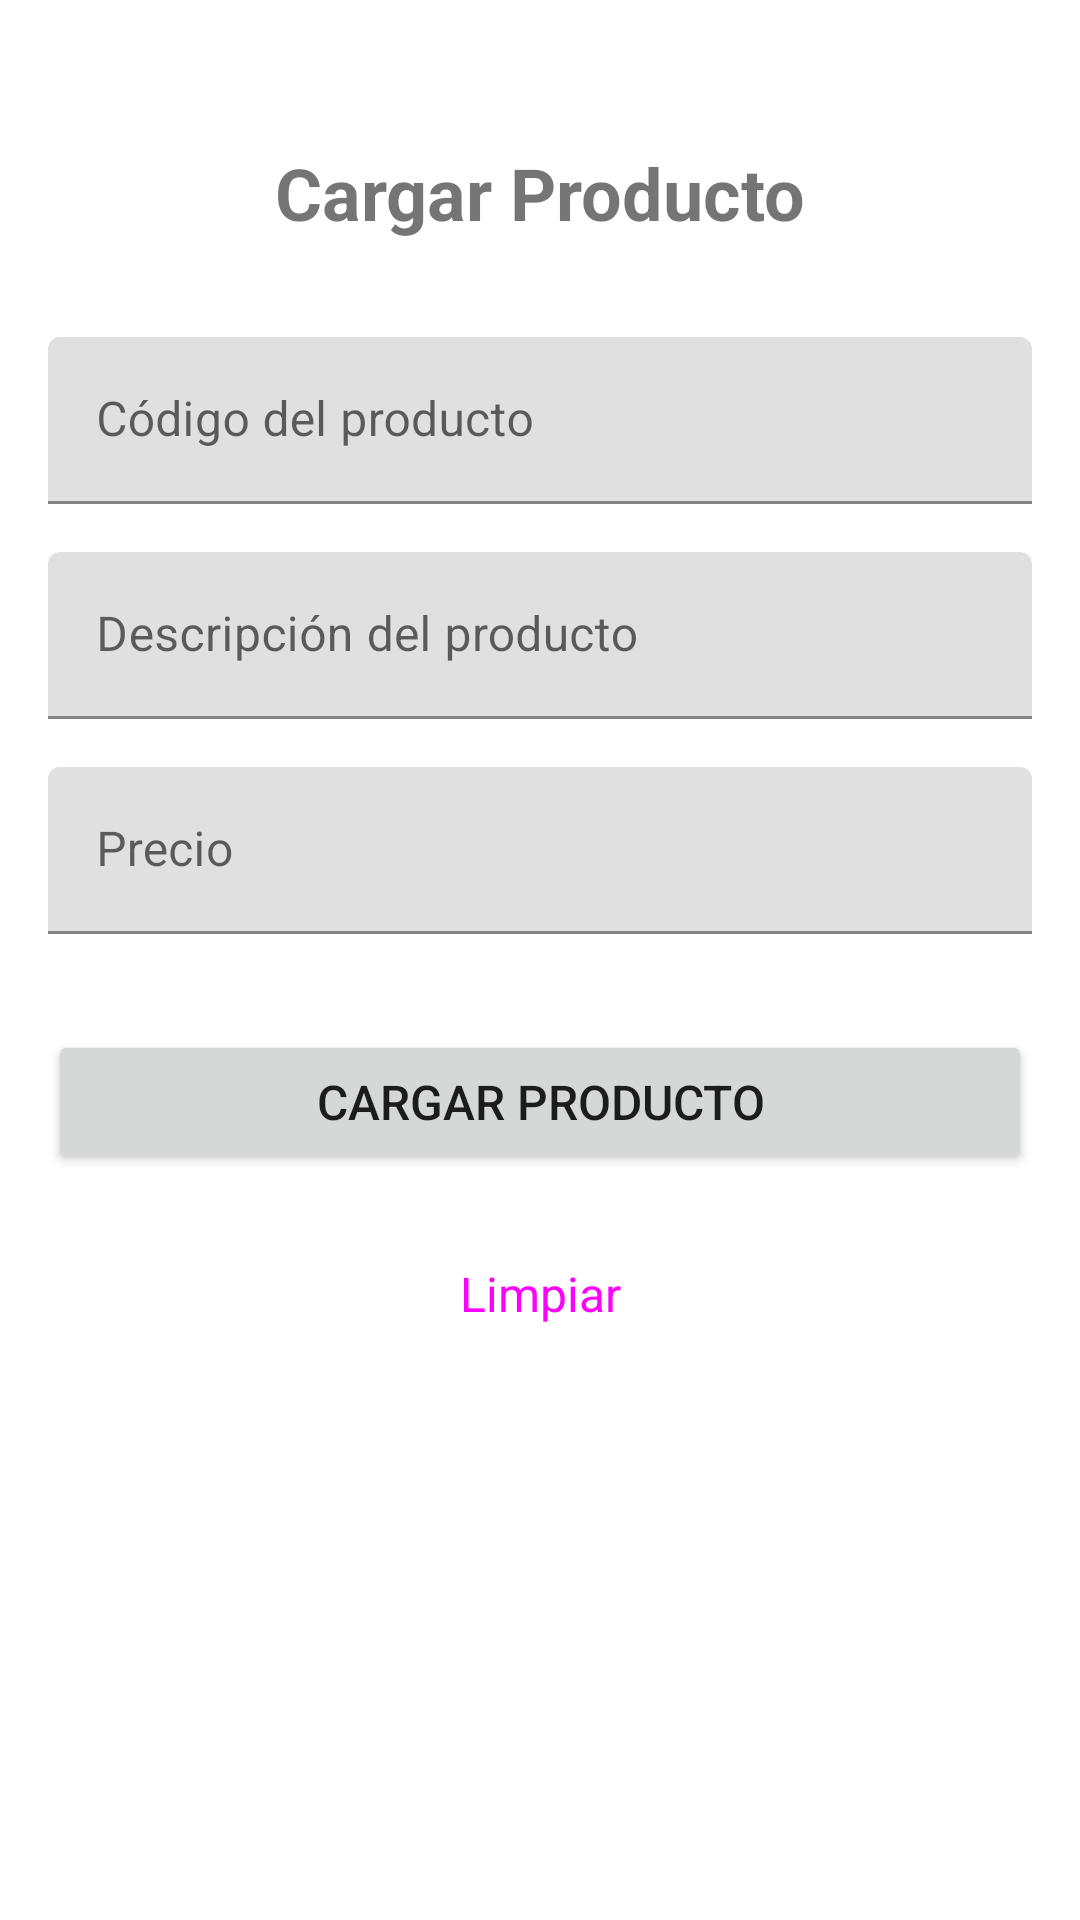

Here is an Android app screen rendered from its layout file. Give the layout XML and the strings, colors and styles it references.
<!-- AndroidManifest.xml: application theme Theme.TP03_Android_CargarListar_ProductosSalir -->
<!-- res/layout/fragment_cargar.xml -->
<?xml version="1.0" encoding="utf-8"?>
<ScrollView xmlns:android="http://schemas.android.com/apk/res/android"
    xmlns:app="http://schemas.android.com/apk/res-auto"
    xmlns:tools="http://schemas.android.com/tools"
    android:layout_width="match_parent"
    android:layout_height="match_parent"
    android:fillViewport="true"
    tools:context=".ui.cargar.CargarFragment">

    <androidx.constraintlayout.widget.ConstraintLayout
        android:layout_width="match_parent"
        android:layout_height="wrap_content"
        android:padding="16dp">

        <TextView
            android:id="@+id/text_titulo"
            android:layout_width="0dp"
            android:layout_height="wrap_content"
            android:layout_marginTop="32dp"
            android:gravity="center"
            android:text="Cargar Producto"
            android:textSize="24sp"
            android:textStyle="bold"
            app:layout_constraintEnd_toEndOf="parent"
            app:layout_constraintStart_toStartOf="parent"
            app:layout_constraintTop_toTopOf="parent" />

        <com.google.android.material.textfield.TextInputLayout
            android:id="@+id/til_codigo"
            android:layout_width="0dp"
            android:layout_height="wrap_content"
            android:layout_marginTop="32dp"
            android:hint="Código del producto"
            app:layout_constraintEnd_toEndOf="parent"
            app:layout_constraintStart_toStartOf="parent"
            app:layout_constraintTop_toBottomOf="@+id/text_titulo">

            <com.google.android.material.textfield.TextInputEditText
                android:id="@+id/et_codigo"
                android:layout_width="match_parent"
                android:layout_height="wrap_content"
                android:inputType="text"
                android:maxLines="1" />

        </com.google.android.material.textfield.TextInputLayout>

        <com.google.android.material.textfield.TextInputLayout
            android:id="@+id/til_descripcion"
            android:layout_width="0dp"
            android:layout_height="wrap_content"
            android:layout_marginTop="16dp"
            android:hint="Descripción del producto"
            app:layout_constraintEnd_toEndOf="parent"
            app:layout_constraintStart_toStartOf="parent"
            app:layout_constraintTop_toBottomOf="@+id/til_codigo">

            <com.google.android.material.textfield.TextInputEditText
                android:id="@+id/et_descripcion"
                android:layout_width="match_parent"
                android:layout_height="wrap_content"
                android:inputType="text"
                android:maxLines="3" />

        </com.google.android.material.textfield.TextInputLayout>

        <com.google.android.material.textfield.TextInputLayout
            android:id="@+id/til_precio"
            android:layout_width="0dp"
            android:layout_height="wrap_content"
            android:layout_marginTop="16dp"
            android:hint="Precio"
            app:layout_constraintEnd_toEndOf="parent"
            app:layout_constraintStart_toStartOf="parent"
            app:layout_constraintTop_toBottomOf="@+id/til_descripcion">

            <com.google.android.material.textfield.TextInputEditText
                android:id="@+id/et_precio"
                android:layout_width="match_parent"
                android:layout_height="wrap_content"
                android:inputType="numberDecimal"
                android:maxLines="1" />

        </com.google.android.material.textfield.TextInputLayout>

        <Button
            android:id="@+id/btn_cargar"
            android:layout_width="0dp"
            android:layout_height="wrap_content"
            android:layout_marginTop="32dp"
            android:text="Cargar Producto"
            android:textSize="16sp"
            app:layout_constraintEnd_toEndOf="parent"
            app:layout_constraintStart_toStartOf="parent"
            app:layout_constraintTop_toBottomOf="@+id/til_precio" />

        <Button
            android:id="@+id/btn_limpiar"
            android:layout_width="0dp"
            android:layout_height="wrap_content"
            android:layout_marginTop="16dp"
            android:text="Limpiar"
            android:textSize="16sp"
            style="@style/Widget.Material3.Button.OutlinedButton"
            app:layout_constraintEnd_toEndOf="parent"
            app:layout_constraintStart_toStartOf="parent"
            app:layout_constraintTop_toBottomOf="@+id/btn_cargar" />

    </androidx.constraintlayout.widget.ConstraintLayout>

</ScrollView>
<!-- resources referenced by this layout -->
<resources>
  <style name="Theme.TP03_Android_CargarListar_ProductosSalir" parent="Theme.MaterialComponents.DayNight.DarkActionBar">
          
          <item name="colorPrimary">@color/purple_500</item>
          <item name="colorPrimaryVariant">@color/purple_700</item>
          <item name="colorOnPrimary">@color/white</item>
          
          <item name="colorSecondary">@color/teal_200</item>
          <item name="colorSecondaryVariant">@color/teal_700</item>
          <item name="colorOnSecondary">@color/black</item>
          
          <item name="android:statusBarColor">?attr/colorPrimaryVariant</item>
          
      </style>
  <!-- not gathered from this repository: default colours our renderer supplied (Android Studio template values) -->
  <color name="purple_500">#FF6200EE</color>
  <color name="purple_700">#FF3700B3</color>
  <color name="teal_200">#FF03DAC5</color>
  <color name="teal_700">#FF018786</color>
  <color name="black">#FF000000</color>
  <color name="white">#FFFFFFFF</color>
</resources>
